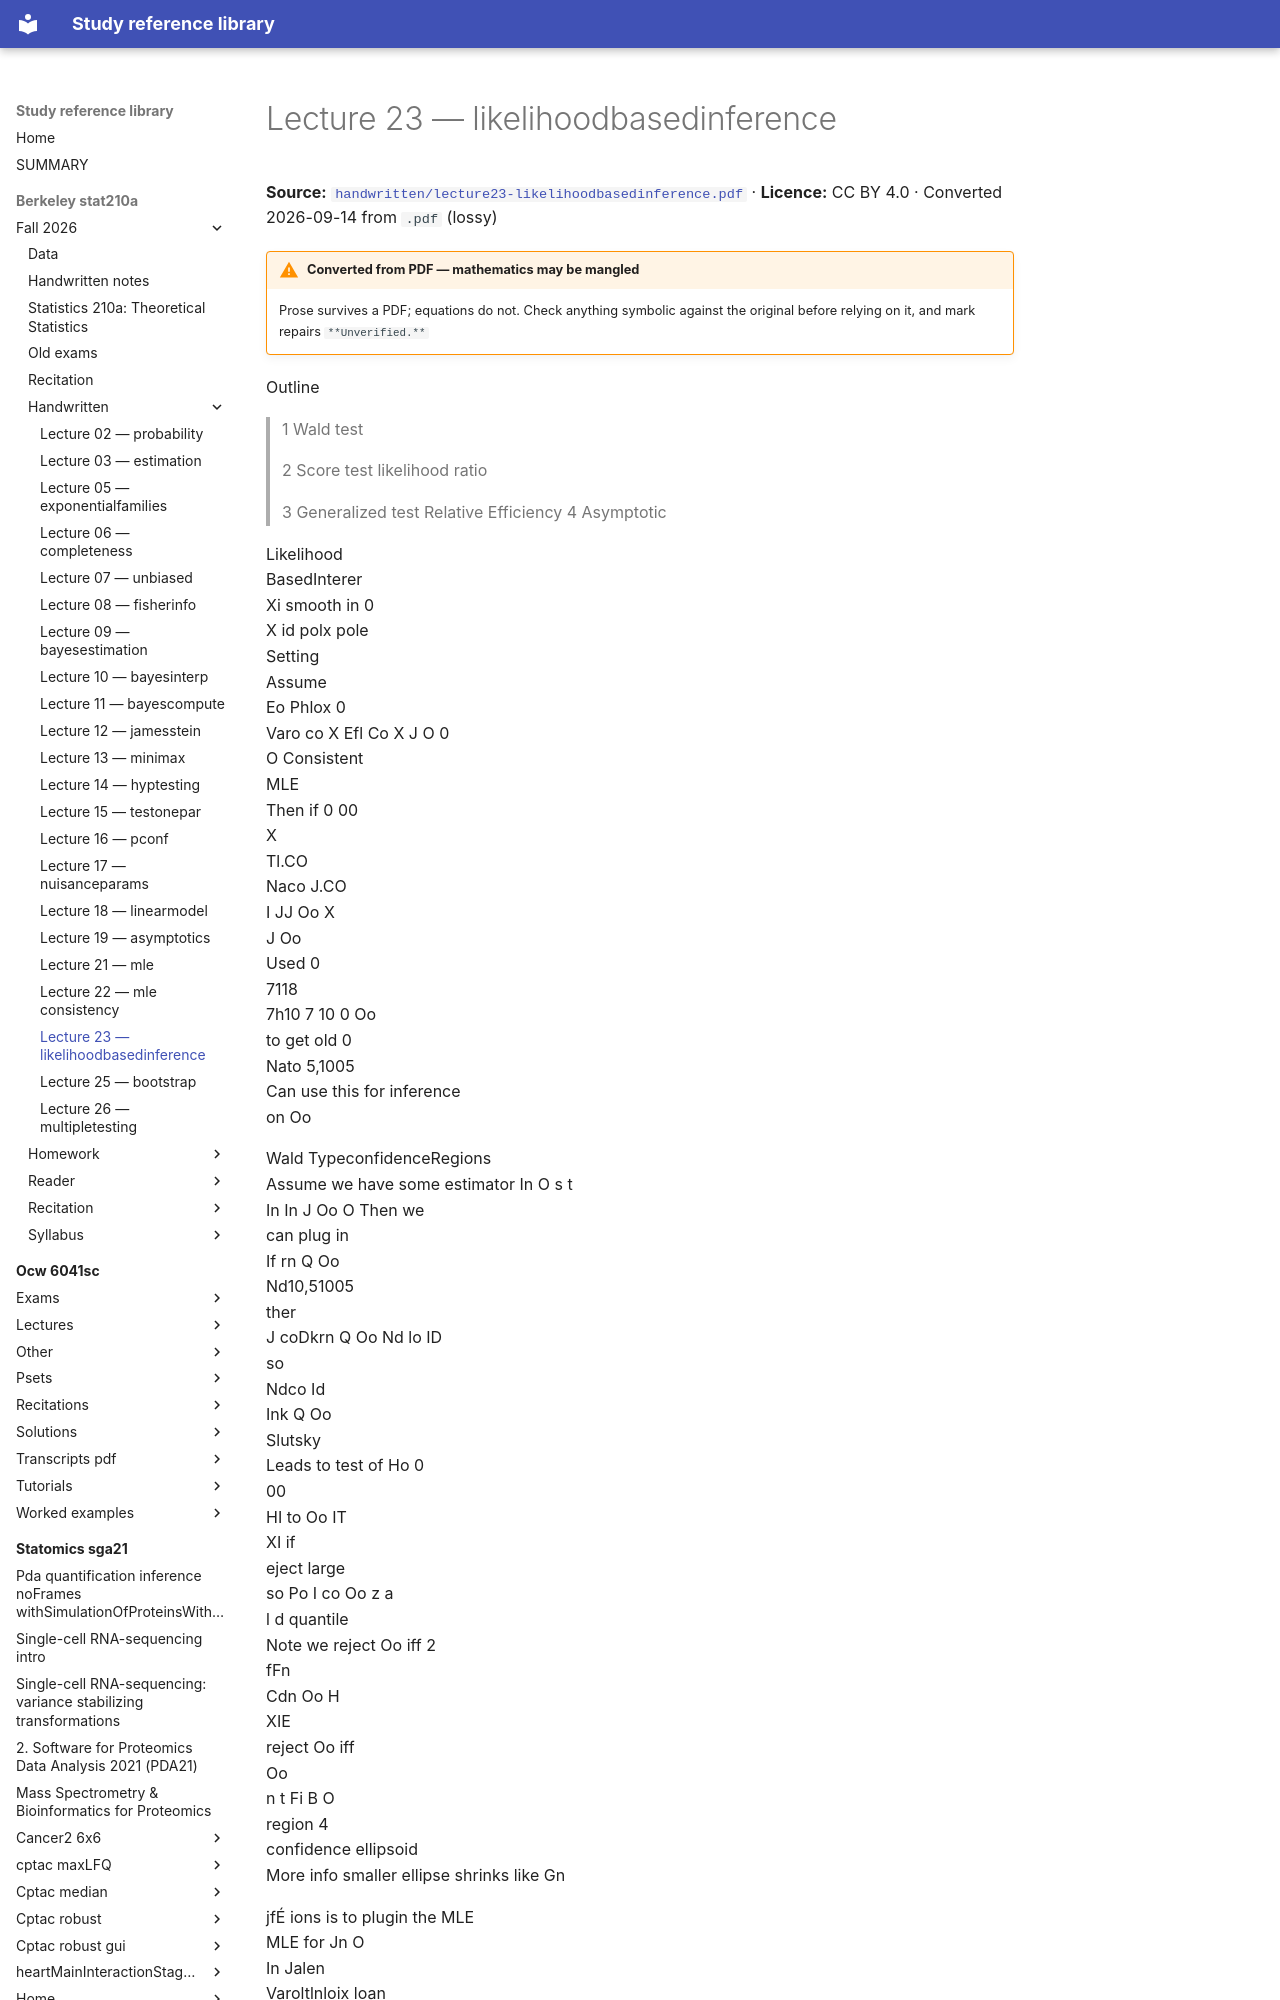

repository: Claptar/knowledge-base-library · page: berkeley-stat210a/fall-2026/handwritten/lecture23-likelihoodbasedinference/index.html · generator: mkdocs

---
title: Lecture 23 — likelihoodbasedinference
source: https://github.com/berkeley-stat210a/fall-2026/blob/7dc8f80da94dff74532d9e3923afdb16a255262d/handwritten/lecture23-likelihoodbasedinference.pdf
source_file: sources/berkeley-stat210a/fall-2026/handwritten/lecture23-likelihoodbasedinference.pdf
licence: CC BY 4.0
route: pdf
fidelity: lossy
converted: '2026-09-14'
---
